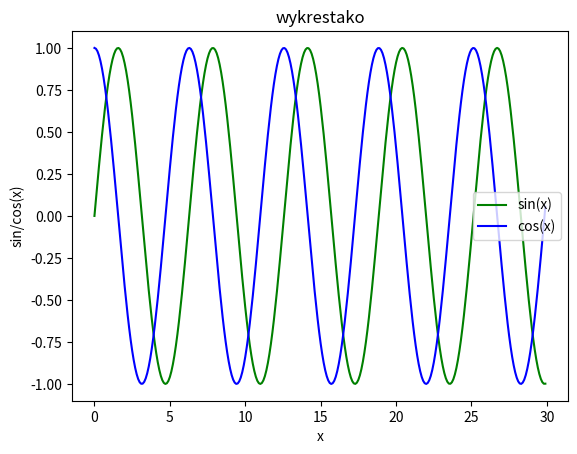

Write the Python code that produced this figure.
import matplotlib.pyplot as plt
import numpy as np

x = np.arange(0,30,0.1)
s = np.sin(x)
c = np.cos(x)
plt.plot(x,s,'-g', label = 'sin(x)')
plt.plot (x,c,'-b', label= 'cos(x)')
plt.xlabel('x')
plt.ylabel('sin/cos(x)')
plt.title('wykrestako')
plt.legend()
plt.show()